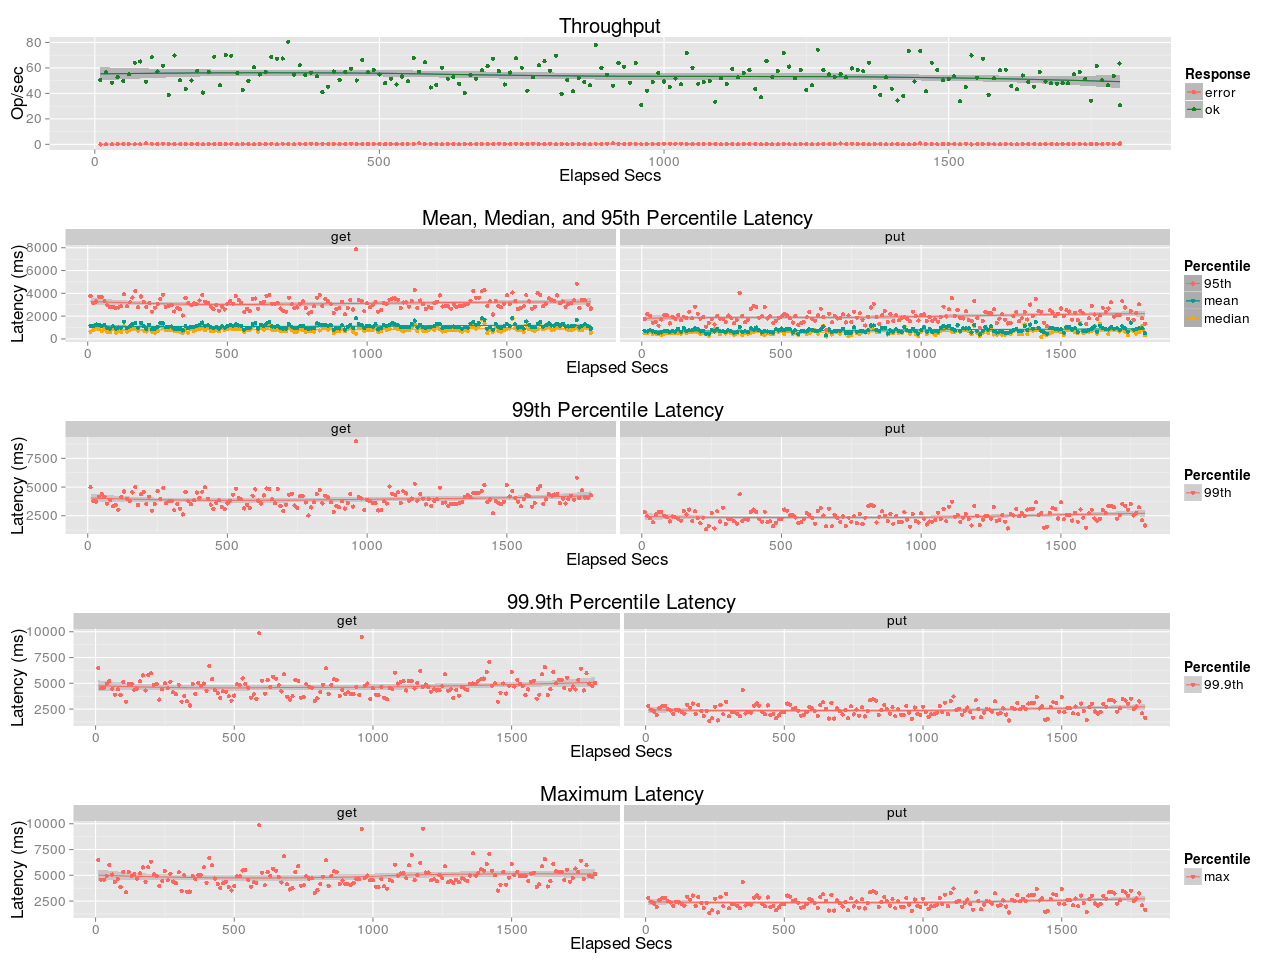

Source data for this figure (header and first rows):
elapsed, window, total, successful, failed
10, 10, 506, 506, 0
20, 10, 566, 565, 1
30, 10, 486, 485, 1
40, 10, 529, 528, 1
50, 10, 501, 498, 3
60, 10, 554, 551, 3
70, 10, 642, 642, 0
80, 10, 651, 651, 0
90, 10, 499, 491, 8
100, 10, 689, 684, 5
110, 9.999, 573, 572, 1
120, 10, 622, 618, 4
130, 10, 392, 389, 3
140, 10, 699, 698, 1
150, 10, 505, 503, 2
160, 10, 437, 435, 2
170, 10, 503, 501, 2
180, 10, 581, 578, 3
190, 10, 409, 407, 2
200, 10, 571, 568, 3
210, 10, 690, 689, 1
220, 10, 466, 463, 3
230, 9.998, 704, 702, 2
240, 10, 703, 697, 6
250, 10, 561, 561, 0
260, 10, 430, 428, 2
270, 10, 500, 498, 2
280, 10, 607, 606, 1
290, 10, 552, 549, 3
300, 10, 569, 567, 2
310, 10, 690, 685, 5
320, 10, 673, 673, 0
330, 10, 680, 674, 6
340, 9.999, 807, 806, 1
350, 10, 546, 546, 0
360, 10, 626, 621, 5
370, 9.999, 546, 545, 1
380, 10, 567, 563, 4
390, 10, 536, 534, 2
400, 10, 415, 410, 5
410, 10, 455, 453, 2
420, 10, 574, 572, 2
430, 10, 509, 508, 1
440, 10, 573, 570, 3
450, 10, 599, 595, 4
460, 10, 505, 502, 3
470, 10, 668, 663, 5
480, 9.998, 569, 566, 3
490, 10, 587, 585, 2
500, 10, 551, 549, 2
510, 10, 483, 481, 2
520, 10, 519, 516, 3
530, 9.997, 473, 470, 3
540, 10, 537, 533, 4
550, 10, 498, 496, 2
560, 10, 679, 677, 2
570, 10, 580, 571, 9
580, 10, 649, 646, 3
590, 10, 448, 447, 1
600, 10, 470, 468, 2
... 121 more rows
